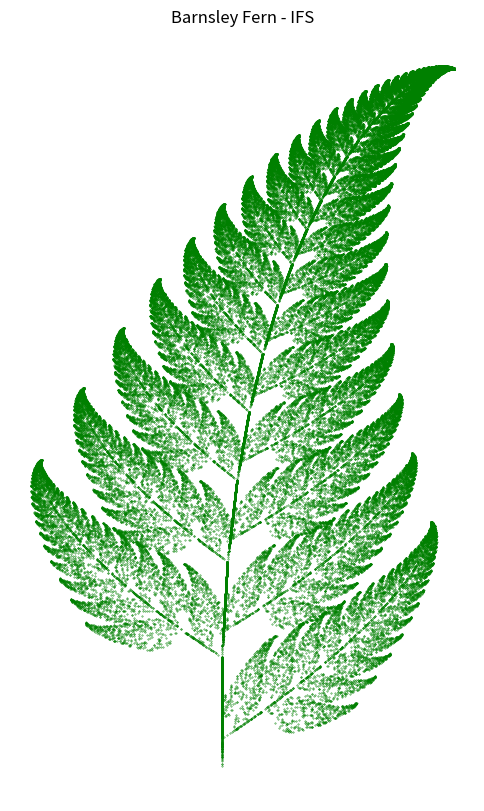
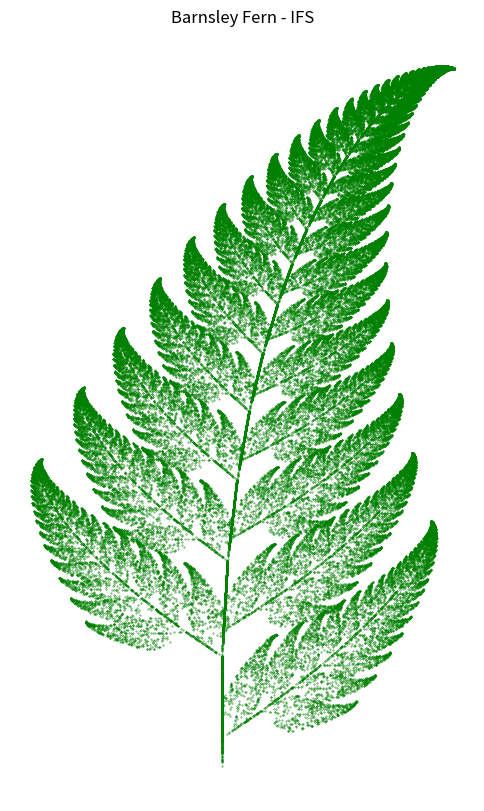

Reproduce these figures in Python, in order.
import random
import matplotlib.pyplot as plt

# Transformation functions with their probabilities
functions = [
    {"matrix": [[0.00, 0.00], [0.00, 0.16]], "shift": [0, 0], "prob": 0.01},
    {"matrix": [[0.85, 0.04], [-0.04, 0.85]], "shift": [0, 1.6], "prob": 0.85},
    {"matrix": [[0.20, -0.26], [0.23, 0.22]], "shift": [0, 1.6], "prob": 0.07},
    {"matrix": [[-0.15, 0.28], [0.26, 0.24]], "shift": [0, 0.44], "prob": 0.07},
]

def apply_function(x, y, func):
    a, b = func["matrix"][0]
    c, d = func["matrix"][1]
    e, f = func["shift"]
    x_new = a * x + b * y + e
    y_new = c * x + d * y + f
    return x_new, y_new

def generate_ifs(n_points=100000):
    x, y = 0, 0
    xs, ys = [], []

    for _ in range(n_points):
        r = random.random()
        total = 0
        for func in functions:
            total += func["prob"]
            if r <= total:
                x, y = apply_function(x, y, func)
                xs.append(x)
                ys.append(y)
                break

    return xs, ys

# Generate and plot
xs, ys = generate_ifs()
plt.figure(figsize=(6, 10))
plt.scatter(xs, ys, s=0.1, color='green')
plt.title("Barnsley Fern - IFS")
plt.axis("off")
plt.show()
import random
import matplotlib.pyplot as plt

# Transformation functions with their probabilities
functions = [
    {"matrix": [[0.00, 0.00], [0.00, 0.16]], "shift": [0, 0], "prob": 0.01},
    {"matrix": [[0.85, 0.04], [-0.04, 0.85]], "shift": [0, 1.6], "prob": 0.85},
    {"matrix": [[0.20, -0.26], [0.23, 0.22]], "shift": [0, 1.6], "prob": 0.07},
    {"matrix": [[-0.15, 0.28], [0.26, 0.24]], "shift": [0, 0.44], "prob": 0.07},
]

def apply_function(x, y, func):
    a, b = func["matrix"][0]
    c, d = func["matrix"][1]
    e, f = func["shift"]
    x_new = a * x + b * y + e
    y_new = c * x + d * y + f
    return x_new, y_new

def generate_ifs(n_points=100000):
    x, y = 0, 0
    xs, ys = [], []

    for _ in range(n_points):
        r = random.random()
        total = 0
        for func in functions:
            total += func["prob"]
            if r <= total:
                x, y = apply_function(x, y, func)
                xs.append(x)
                ys.append(y)
                break

    return xs, ys

# Generate and plot
xs, ys = generate_ifs()
plt.figure(figsize=(6, 10))
plt.scatter(xs, ys, s=0.1, color='green')
plt.title("Barnsley Fern - IFS")
plt.axis("off")
plt.show()
